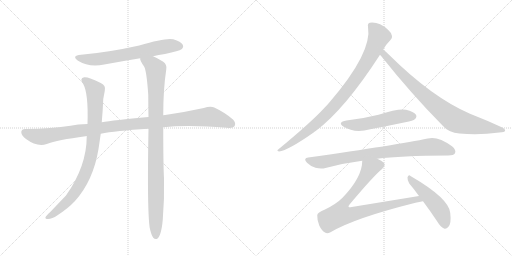
t = 0.00 s
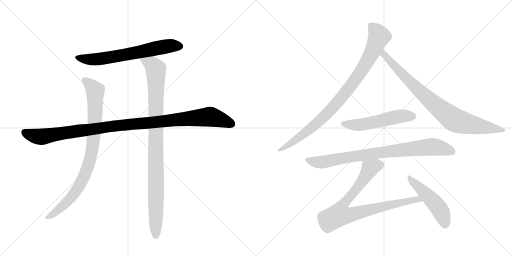
t = 1.92 s
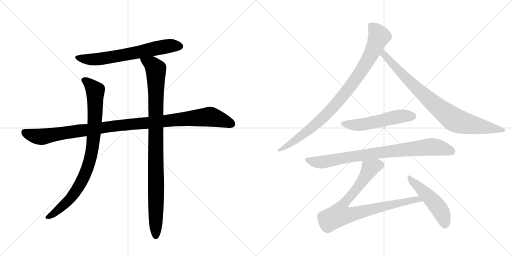
t = 3.85 s
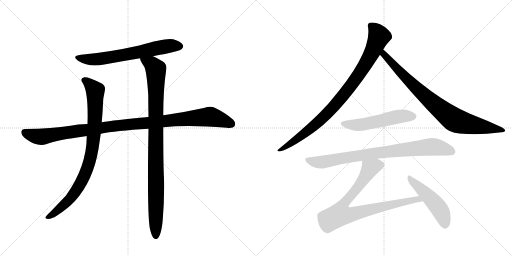
t = 5.77 s
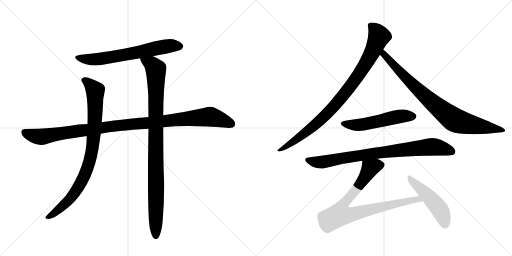
t = 7.70 s
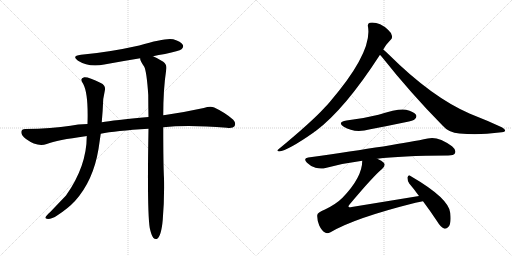
t = 9.62 s

The animated SVG that drew these frames (rendered in a browser with its animation timeline set to each time). Animation: 10 CSS @keyframes rules; one cycle of 9.62 s.

<svg version="1.1" viewBox="0 0 2048 1024" xmlns="http://www.w3.org/2000/svg">
  <g stroke="lightgray" stroke-dasharray="1,1" stroke-width="1" transform="scale(4, 4)">
    <line x1="0" y1="0" x2="256" y2="256"></line>
    <line x1="256" y1="0" x2="0" y2="256"></line>
    <line x1="128" y1="0" x2="128" y2="256"></line>
    <line x1="0" y1="128" x2="256" y2="128"></line>
    <line x1="256" y1="0" x2="512" y2="256"></line>
    <line x1="512" y1="0" x2="256" y2="256"></line>
    <line x1="384" y1="0" x2="384" y2="256"></line>
    <line x1="256" y1="128" x2="512" y2="128"></line>
  </g>
<g transform="scale(1, -1) translate(0, -850)">
   <style type="text/css">
    @keyframes keyframes0 {
      from {
       stroke: black;
       stroke-dashoffset: 666;
       stroke-width: 128;
       }
       68% {
       animation-timing-function: step-end;
       stroke: black;
       stroke-dashoffset: 0;
       stroke-width: 128;
       }
       to {
       stroke: black;
       stroke-width: 1024;
       }
       }
       #make-me-a-hanzi-animation-0 {
         animation: keyframes0 0.791992s both;
         animation-delay: 0.000000s;
         animation-timing-function: linear;
       }
    @keyframes keyframes1 {
      from {
       stroke: black;
       stroke-dashoffset: 1097;
       stroke-width: 128;
       }
       78% {
       animation-timing-function: step-end;
       stroke: black;
       stroke-dashoffset: 0;
       stroke-width: 128;
       }
       to {
       stroke: black;
       stroke-width: 1024;
       }
       }
       #make-me-a-hanzi-animation-1 {
         animation: keyframes1 1.142741s both;
         animation-delay: 0.791992s;
         animation-timing-function: linear;
       }
    @keyframes keyframes2 {
      from {
       stroke: black;
       stroke-dashoffset: 885;
       stroke-width: 128;
       }
       74% {
       animation-timing-function: step-end;
       stroke: black;
       stroke-dashoffset: 0;
       stroke-width: 128;
       }
       to {
       stroke: black;
       stroke-width: 1024;
       }
       }
       #make-me-a-hanzi-animation-2 {
         animation: keyframes2 0.970215s both;
         animation-delay: 1.934733s;
         animation-timing-function: linear;
       }
    @keyframes keyframes3 {
      from {
       stroke: black;
       stroke-dashoffset: 993;
       stroke-width: 128;
       }
       76% {
       animation-timing-function: step-end;
       stroke: black;
       stroke-dashoffset: 0;
       stroke-width: 128;
       }
       to {
       stroke: black;
       stroke-width: 1024;
       }
       }
       #make-me-a-hanzi-animation-3 {
         animation: keyframes3 1.058105s both;
         animation-delay: 2.904948s;
         animation-timing-function: linear;
       }
    @keyframes keyframes4 {
      from {
       stroke: black;
       stroke-dashoffset: 927;
       stroke-width: 128;
       }
       75% {
       animation-timing-function: step-end;
       stroke: black;
       stroke-dashoffset: 0;
       stroke-width: 128;
       }
       to {
       stroke: black;
       stroke-width: 1024;
       }
       }
       #make-me-a-hanzi-animation-4 {
         animation: keyframes4 1.004395s both;
         animation-delay: 3.963053s;
         animation-timing-function: linear;
       }
    @keyframes keyframes5 {
      from {
       stroke: black;
       stroke-dashoffset: 854;
       stroke-width: 128;
       }
       74% {
       animation-timing-function: step-end;
       stroke: black;
       stroke-dashoffset: 0;
       stroke-width: 128;
       }
       to {
       stroke: black;
       stroke-width: 1024;
       }
       }
       #make-me-a-hanzi-animation-5 {
         animation: keyframes5 0.944987s both;
         animation-delay: 4.967448s;
         animation-timing-function: linear;
       }
    @keyframes keyframes6 {
      from {
       stroke: black;
       stroke-dashoffset: 535;
       stroke-width: 128;
       }
       64% {
       animation-timing-function: step-end;
       stroke: black;
       stroke-dashoffset: 0;
       stroke-width: 128;
       }
       to {
       stroke: black;
       stroke-width: 1024;
       }
       }
       #make-me-a-hanzi-animation-6 {
         animation: keyframes6 0.685384s both;
         animation-delay: 5.912435s;
         animation-timing-function: linear;
       }
    @keyframes keyframes7 {
      from {
       stroke: black;
       stroke-dashoffset: 840;
       stroke-width: 128;
       }
       73% {
       animation-timing-function: step-end;
       stroke: black;
       stroke-dashoffset: 0;
       stroke-width: 128;
       }
       to {
       stroke: black;
       stroke-width: 1024;
       }
       }
       #make-me-a-hanzi-animation-7 {
         animation: keyframes7 0.933594s both;
         animation-delay: 6.597819s;
         animation-timing-function: linear;
       }
    @keyframes keyframes8 {
      from {
       stroke: black;
       stroke-dashoffset: 856;
       stroke-width: 128;
       }
       74% {
       animation-timing-function: step-end;
       stroke: black;
       stroke-dashoffset: 0;
       stroke-width: 128;
       }
       to {
       stroke: black;
       stroke-width: 1024;
       }
       }
       #make-me-a-hanzi-animation-8 {
         animation: keyframes8 0.946615s both;
         animation-delay: 7.531413s;
         animation-timing-function: linear;
       }
    @keyframes keyframes9 {
      from {
       stroke: black;
       stroke-dashoffset: 493;
       stroke-width: 128;
       }
       62% {
       animation-timing-function: step-end;
       stroke: black;
       stroke-dashoffset: 0;
       stroke-width: 128;
       }
       to {
       stroke: black;
       stroke-width: 1024;
       }
       }
       #make-me-a-hanzi-animation-9 {
         animation: keyframes9 0.651204s both;
         animation-delay: 8.478027s;
         animation-timing-function: linear;
       }
</style>
<path d="M 612 625 Q 634 631 660 634 Q 717 646 726 653 Q 736 662 731 671 Q 724 684 693 693 Q 663 700 557 668 Q 431 640 324 631 Q 284 627 312 607 Q 355 580 417 592 Q 487 605 561 617 L 612 625 Z" fill="lightgray"></path> 
<path d="M 653 341 Q 752 351 907 339 Q 932 336 938 345 Q 945 358 933 371 Q 902 399 857 420 Q 842 427 815 418 Q 742 402 667 391 Q 660 391 653 389 L 594 382 Q 453 369 407 361 L 350 354 Q 310 353 282 347 Q 209 335 101 334 Q 86 334 85 322 Q 85 309 104 294 Q 149 261 187 274 Q 229 290 342 305 Q 343 306 347 306 L 403 315 Q 460 327 594 335 L 653 341 Z" fill="lightgray"></path> 
<path d="M 407 361 Q 411 404 413 454 L 419 486 Q 425 508 403 518 Q 354 543 337 541 Q 316 537 333 514 Q 354 475 350 354 L 347 306 Q 347 185 264 68 L 200 1 Q 185 -12 182 -19 Q 179 -26 192 -26 Q 208 -26 230 -11 Q 273 17 300 46 Q 373 127 394 254 L 403 315 L 407 361 Z" fill="lightgray"></path> 
<path d="M 599 -62 Q 605 -90 613 -101 Q 619 -108 627 -106 Q 645 -97 651 -29 Q 658 55 656 137 Q 653 188 653 341 L 653 389 Q 653 494 665 572 Q 669 591 653 603 Q 628 619 612 625 C 585 638 551 645 561 617 Q 558 610 577 583 Q 587 562 593 470 Q 593 430 594 382 L 594 335 Q 588 8 599 -62 Z" fill="lightgray"></path> 
<path d="M 1533 652 Q 1542 670 1561 689 Q 1570 695 1568 706 Q 1567 718 1552 731 Q 1516 764 1479 759 Q 1469 756 1472 743 Q 1490 641 1319 442 Q 1309 430 1298 419 Q 1246 362 1114 253 Q 1104 247 1116 244 Q 1152 248 1256 321 Q 1259 324 1263 326 Q 1380 414 1520 631 L 1533 652 Z" fill="lightgray"></path> 
<path d="M 1520 631 Q 1523 628 1527 623 Q 1642 478 1771 347 Q 1795 319 1838 316 Q 1916 309 1997 320 Q 2019 321 2020 326 Q 2023 333 2007 341 Q 1949 368 1880 395 Q 1727 461 1554 633 Q 1541 646 1533 652 C 1510 672 1501 654 1520 631 Z" fill="lightgray"></path> 
<path d="M 1386 368 Q 1347 361 1375 343 Q 1418 316 1481 333 Q 1550 346 1621 361 Q 1654 368 1659 373 Q 1669 382 1664 391 Q 1655 404 1624 411 Q 1594 417 1514 391 Q 1450 375 1386 368 Z" fill="lightgray"></path> 
<path d="M 1509 215 Q 1599 227 1793 228 Q 1815 228 1820 237 Q 1826 250 1808 265 Q 1751 307 1711 296 Q 1593 271 1233 220 Q 1211 217 1228 199 Q 1243 184 1262 179 Q 1284 173 1302 178 Q 1371 197 1449 207 L 1509 215 Z" fill="lightgray"></path> 
<path d="M 1676 66 L 1407 22 Q 1397 19 1394 23 Q 1393 26 1399 33 Q 1493 145 1528 174 Q 1544 189 1535 199 Q 1528 208 1509 215 C 1482 228 1452 237 1449 207 Q 1449 141 1370 59 Q 1345 34 1300 12 Q 1269 0 1269 -11 Q 1268 -30 1277 -52 Q 1287 -74 1302 -81 Q 1309 -85 1322 -79 Q 1418 -22 1662 39 Q 1677 43 1692 45 C 1722 50 1706 71 1676 66 Z" fill="lightgray"></path> 
<path d="M 1692 45 Q 1719 9 1749 -36 Q 1762 -58 1776 -64 Q 1785 -67 1793 -58 Q 1806 -46 1801 -2 Q 1797 56 1642 146 Q 1635 153 1630 141 Q 1629 128 1637 116 Q 1656 94 1676 66 L 1692 45 Z" fill="lightgray"></path> 
      <clipPath id="make-me-a-hanzi-clip-0">
      <path d="M 612 625 Q 634 631 660 634 Q 717 646 726 653 Q 736 662 731 671 Q 724 684 693 693 Q 663 700 557 668 Q 431 640 324 631 Q 284 627 312 607 Q 355 580 417 592 Q 487 605 561 617 L 612 625 Z" fill="lightgray"></path>
      </clipPath>
      <path clip-path="url(#make-me-a-hanzi-clip-0)" d="M 315 621 L 338 614 L 390 613 L 634 660 L 694 668 L 719 665 " fill="none" id="make-me-a-hanzi-animation-0" stroke-dasharray="538 1076" stroke-linecap="round"></path>

      <clipPath id="make-me-a-hanzi-clip-1">
      <path d="M 653 341 Q 752 351 907 339 Q 932 336 938 345 Q 945 358 933 371 Q 902 399 857 420 Q 842 427 815 418 Q 742 402 667 391 Q 660 391 653 389 L 594 382 Q 453 369 407 361 L 350 354 Q 310 353 282 347 Q 209 335 101 334 Q 86 334 85 322 Q 85 309 104 294 Q 149 261 187 274 Q 229 290 342 305 Q 343 306 347 306 L 403 315 Q 460 327 594 335 L 653 341 Z" fill="lightgray"></path>
      </clipPath>
      <path clip-path="url(#make-me-a-hanzi-clip-1)" d="M 98 321 L 125 309 L 166 303 L 445 345 L 833 383 L 889 370 L 926 354 " fill="none" id="make-me-a-hanzi-animation-1" stroke-dasharray="969 1938" stroke-linecap="round"></path>

      <clipPath id="make-me-a-hanzi-clip-2">
      <path d="M 407 361 Q 411 404 413 454 L 419 486 Q 425 508 403 518 Q 354 543 337 541 Q 316 537 333 514 Q 354 475 350 354 L 347 306 Q 347 185 264 68 L 200 1 Q 185 -12 182 -19 Q 179 -26 192 -26 Q 208 -26 230 -11 Q 273 17 300 46 Q 373 127 394 254 L 403 315 L 407 361 Z" fill="lightgray"></path>
      </clipPath>
      <path clip-path="url(#make-me-a-hanzi-clip-2)" d="M 339 527 L 356 517 L 381 487 L 378 340 L 357 202 L 332 136 L 281 55 L 216 -3 L 190 -18 " fill="none" id="make-me-a-hanzi-animation-2" stroke-dasharray="757 1514" stroke-linecap="round"></path>

      <clipPath id="make-me-a-hanzi-clip-3">
      <path d="M 599 -62 Q 605 -90 613 -101 Q 619 -108 627 -106 Q 645 -97 651 -29 Q 658 55 656 137 Q 653 188 653 341 L 653 389 Q 653 494 665 572 Q 669 591 653 603 Q 628 619 612 625 C 585 638 551 645 561 617 Q 558 610 577 583 Q 587 562 593 470 Q 593 430 594 382 L 594 335 Q 588 8 599 -62 Z" fill="lightgray"></path>
      </clipPath>
      <path clip-path="url(#make-me-a-hanzi-clip-3)" d="M 568 614 L 608 591 L 623 571 L 623 -95 " fill="none" id="make-me-a-hanzi-animation-3" stroke-dasharray="865 1730" stroke-linecap="round"></path>

      <clipPath id="make-me-a-hanzi-clip-4">
      <path d="M 1533 652 Q 1542 670 1561 689 Q 1570 695 1568 706 Q 1567 718 1552 731 Q 1516 764 1479 759 Q 1469 756 1472 743 Q 1490 641 1319 442 Q 1309 430 1298 419 Q 1246 362 1114 253 Q 1104 247 1116 244 Q 1152 248 1256 321 Q 1259 324 1263 326 Q 1380 414 1520 631 L 1533 652 Z" fill="lightgray"></path>
      </clipPath>
      <path clip-path="url(#make-me-a-hanzi-clip-4)" d="M 1482 748 L 1505 726 L 1516 704 L 1479 622 L 1419 527 L 1338 427 L 1273 361 L 1184 290 L 1119 249 " fill="none" id="make-me-a-hanzi-animation-4" stroke-dasharray="799 1598" stroke-linecap="round"></path>

      <clipPath id="make-me-a-hanzi-clip-5">
      <path d="M 1520 631 Q 1523 628 1527 623 Q 1642 478 1771 347 Q 1795 319 1838 316 Q 1916 309 1997 320 Q 2019 321 2020 326 Q 2023 333 2007 341 Q 1949 368 1880 395 Q 1727 461 1554 633 Q 1541 646 1533 652 C 1510 672 1501 654 1520 631 Z" fill="lightgray"></path>
      </clipPath>
      <path clip-path="url(#make-me-a-hanzi-clip-5)" d="M 1534 644 L 1542 625 L 1670 493 L 1809 376 L 1849 359 L 2014 328 " fill="none" id="make-me-a-hanzi-animation-5" stroke-dasharray="726 1452" stroke-linecap="round"></path>

      <clipPath id="make-me-a-hanzi-clip-6">
      <path d="M 1386 368 Q 1347 361 1375 343 Q 1418 316 1481 333 Q 1550 346 1621 361 Q 1654 368 1659 373 Q 1669 382 1664 391 Q 1655 404 1624 411 Q 1594 417 1514 391 Q 1450 375 1386 368 Z" fill="lightgray"></path>
      </clipPath>
      <path clip-path="url(#make-me-a-hanzi-clip-6)" d="M 1378 357 L 1401 350 L 1438 350 L 1599 385 L 1652 385 " fill="none" id="make-me-a-hanzi-animation-6" stroke-dasharray="407 814" stroke-linecap="round"></path>

      <clipPath id="make-me-a-hanzi-clip-7">
      <path d="M 1509 215 Q 1599 227 1793 228 Q 1815 228 1820 237 Q 1826 250 1808 265 Q 1751 307 1711 296 Q 1593 271 1233 220 Q 1211 217 1228 199 Q 1243 184 1262 179 Q 1284 173 1302 178 Q 1371 197 1449 207 L 1509 215 Z" fill="lightgray"></path>
      </clipPath>
      <path clip-path="url(#make-me-a-hanzi-clip-7)" d="M 1231 209 L 1284 201 L 1504 238 L 1729 263 L 1808 244 " fill="none" id="make-me-a-hanzi-animation-7" stroke-dasharray="712 1424" stroke-linecap="round"></path>

      <clipPath id="make-me-a-hanzi-clip-8">
      <path d="M 1676 66 L 1407 22 Q 1397 19 1394 23 Q 1393 26 1399 33 Q 1493 145 1528 174 Q 1544 189 1535 199 Q 1528 208 1509 215 C 1482 228 1452 237 1449 207 Q 1449 141 1370 59 Q 1345 34 1300 12 Q 1269 0 1269 -11 Q 1268 -30 1277 -52 Q 1287 -74 1302 -81 Q 1309 -85 1322 -79 Q 1418 -22 1662 39 Q 1677 43 1692 45 C 1722 50 1706 71 1676 66 Z" fill="lightgray"></path>
      </clipPath>
      <path clip-path="url(#make-me-a-hanzi-clip-8)" d="M 1521 190 L 1480 177 L 1434 104 L 1371 29 L 1359 -8 L 1417 -5 L 1670 54 L 1684 47 " fill="none" id="make-me-a-hanzi-animation-8" stroke-dasharray="728 1456" stroke-linecap="round"></path>

      <clipPath id="make-me-a-hanzi-clip-9">
      <path d="M 1692 45 Q 1719 9 1749 -36 Q 1762 -58 1776 -64 Q 1785 -67 1793 -58 Q 1806 -46 1801 -2 Q 1797 56 1642 146 Q 1635 153 1630 141 Q 1629 128 1637 116 Q 1656 94 1676 66 L 1692 45 Z" fill="lightgray"></path>
      </clipPath>
      <path clip-path="url(#make-me-a-hanzi-clip-9)" d="M 1639 135 L 1749 26 L 1772 -14 L 1780 -49 " fill="none" id="make-me-a-hanzi-animation-9" stroke-dasharray="365 730" stroke-linecap="round"></path>

</g>
</svg>
